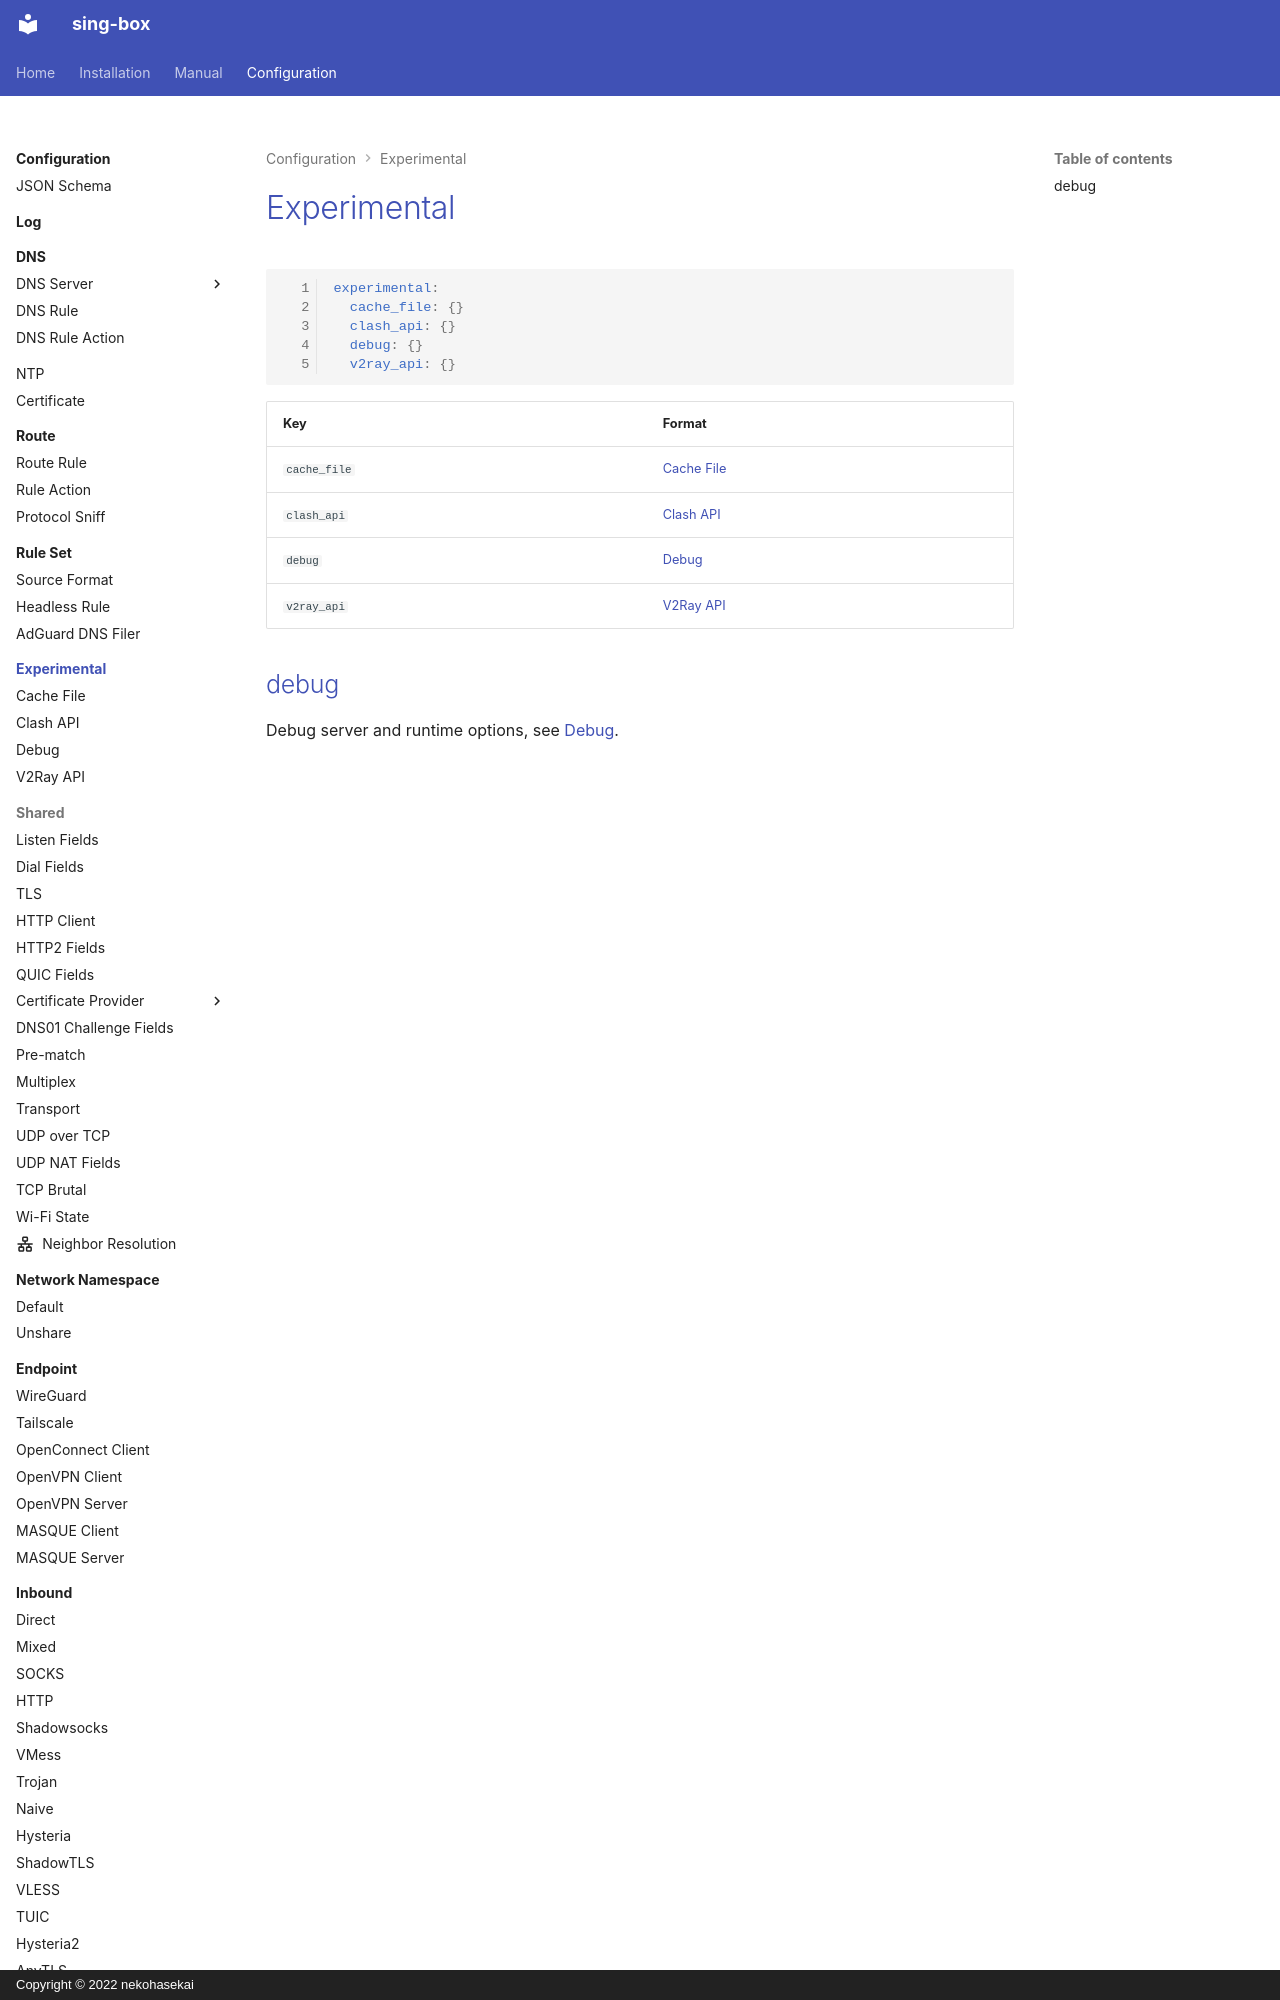

repository: Acheirial/sing-box · page: configuration/experimental/index.html · generator: mkdocs · copyright: Copyright © 2022 nekohasekai

# Experimental

```{.yaml linenums="1"}
experimental:
  cache_file: {}
  clash_api: {}
  debug: {}
  v2ray_api: {}
```

| Key          | Format                     |
|--------------|----------------------------|
| `cache_file` | [Cache File](./cache-file/) |
| `clash_api`  | [Clash API](./clash-api/)
